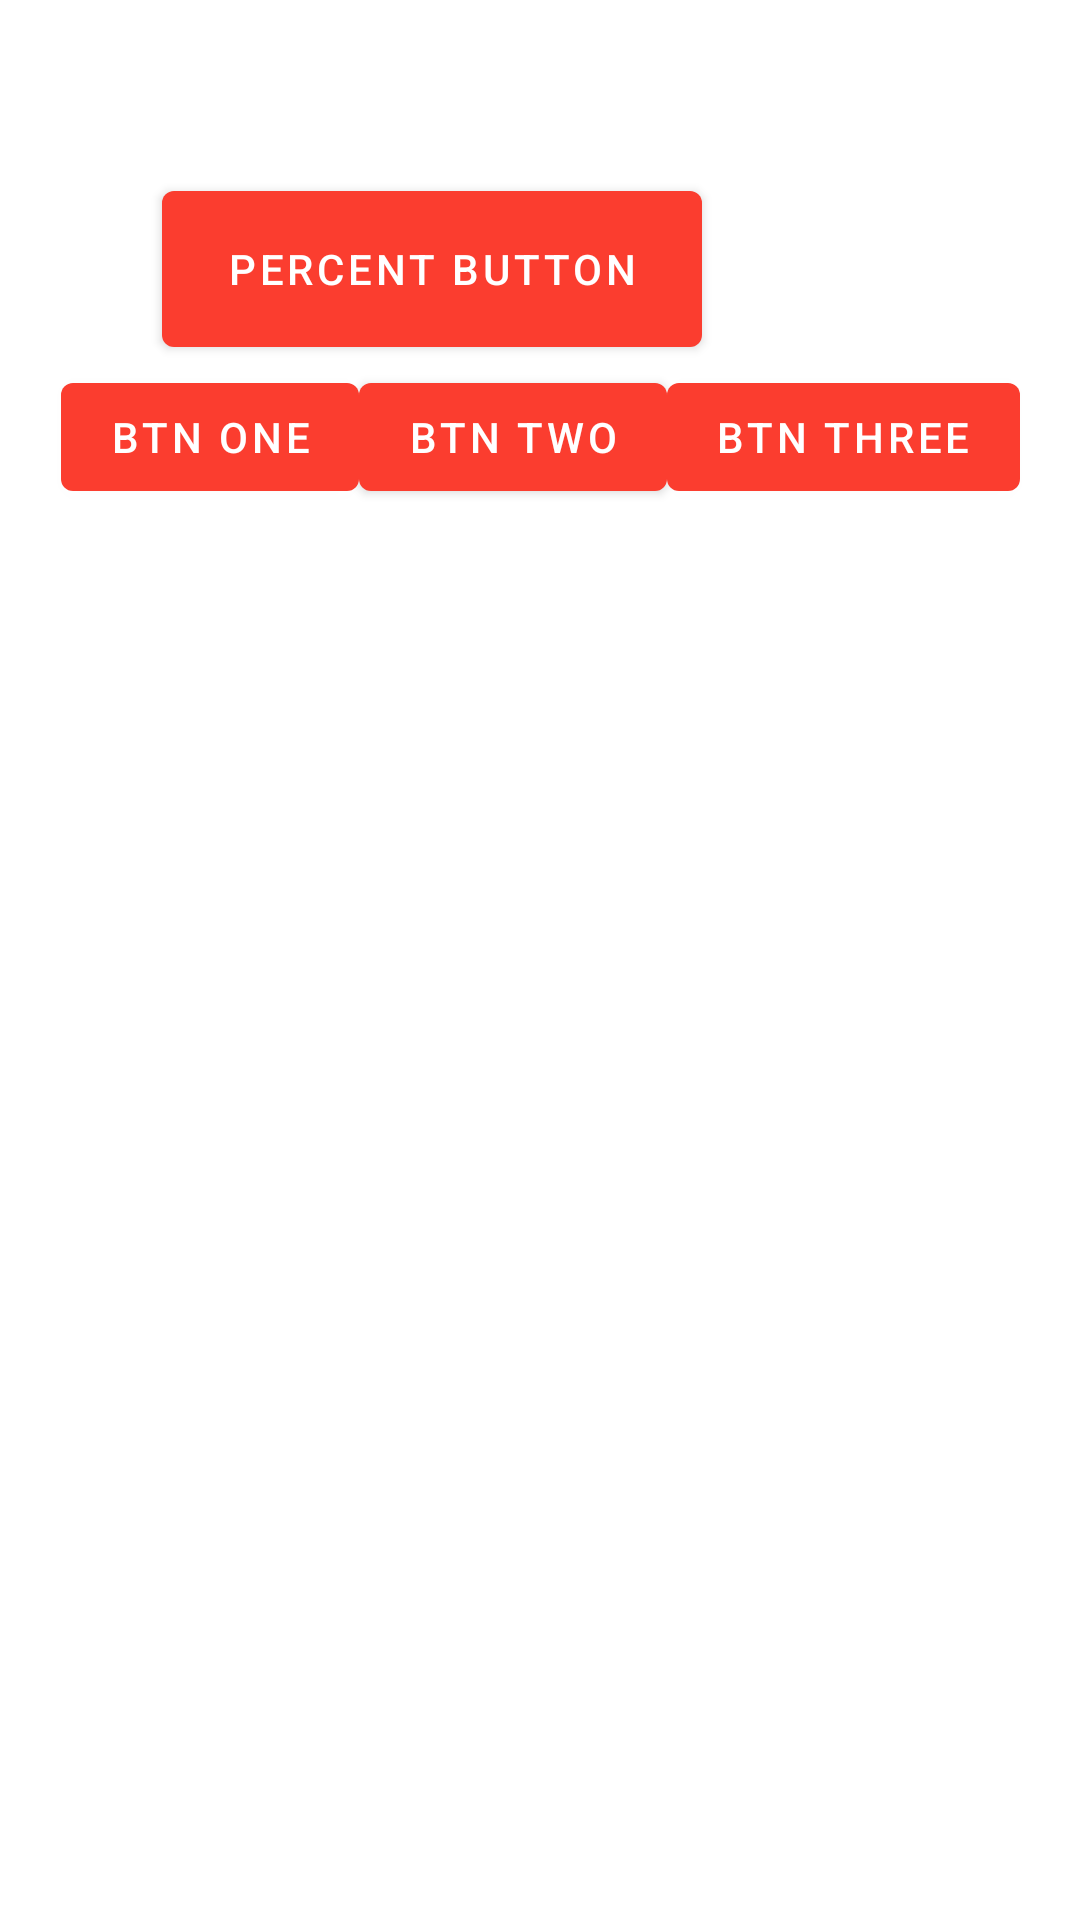

Android layout source for this screen:
<!-- AndroidManifest.xml: application theme Theme.NASAApp -->
<!-- res/layout/fragment_constraint.xml -->
<?xml version="1.0" encoding="utf-8"?>
<androidx.constraintlayout.widget.ConstraintLayout xmlns:android="http://schemas.android.com/apk/res/android"
    xmlns:app="http://schemas.android.com/apk/res-auto"
    xmlns:tools="http://schemas.android.com/tools"
    android:layout_width="match_parent"
    android:layout_height="match_parent"
    tools:context=".view.layouts.constraint.ConstraintFragment">

    <com.google.android.material.button.MaterialButton
        android:id="@+id/btn_percent"
        android:layout_width="0dp"
        android:layout_height="0dp"
        android:text="percent button"
        app:layout_constraintBottom_toBottomOf="parent"
        app:layout_constraintEnd_toEndOf="parent"
        app:layout_constraintHeight_percent="0.1"
        app:layout_constraintHorizontal_bias="0.3"
        app:layout_constraintStart_toStartOf="parent"
        app:layout_constraintTop_toTopOf="parent"
        app:layout_constraintVertical_bias="0.1"
        app:layout_constraintWidth_percent="0.5" />

    <androidx.constraintlayout.widget.Barrier
        android:id="@+id/barrier_one"
        android:layout_width="wrap_content"
        android:layout_height="wrap_content"
        app:barrierDirection="bottom"
        app:constraint_referenced_ids="btn_percent" />


    <com.google.android.material.button.MaterialButton
        android:id="@+id/btn_one"
        android:layout_width="wrap_content"
        android:layout_height="wrap_content"
        android:text="btn one"
        app:layout_constraintEnd_toStartOf="@id/btn_two"
        app:layout_constraintHorizontal_chainStyle="packed"
        app:layout_constraintStart_toStartOf="parent"
        app:layout_constraintTop_toTopOf="@id/barrier_one" />

    <com.google.android.material.button.MaterialButton
        android:id="@+id/btn_two"
        android:layout_width="wrap_content"
        android:layout_height="wrap_content"
        android:text="btn two"
        app:layout_constraintEnd_toStartOf="@id/btn_three"
        app:layout_constraintStart_toEndOf="@id/btn_one"
        app:layout_constraintTop_toTopOf="@id/barrier_one" />

    <com.google.android.material.button.MaterialButton
        android:id="@+id/btn_three"
        android:layout_width="wrap_content"
        android:layout_height="wrap_content"
        android:text="btn three"
        app:layout_constraintEnd_toEndOf="parent"
        app:layout_constraintStart_toEndOf="@id/btn_two"
        app:layout_constraintTop_toTopOf="@id/barrier_one" />

    <androidx.constraintlayout.widget.Group
        android:id="@+id/group_btn"
        android:layout_width="wrap_content"
        android:layout_height="wrap_content"
        app:constraint_referenced_ids="btn_one, btn_two, btn_three" />


</androidx.constraintlayout.widget.ConstraintLayout>
<!-- resources referenced by this layout -->
<resources>
  <style name="Theme.NASAApp" parent="Theme.MaterialComponents.DayNight.NoActionBar">
          
          <item name="android:statusBarColor">?superColor1_700</item>
          <item name="android:navigationBarColor">?superColor1_700</item>
          <item name="colorPrimary">?superColor1_600</item>
          <item name="colorOnPrimary">@color/white</item>
          <item name="colorPrimaryContainer">?superColor1_100</item>
          <item name="colorOnPrimaryContainer">?superColor1_900</item>
          <item name="colorPrimaryInverse">?superColor1_200</item>
          <item name="colorSecondary">?superColor2_600</item>
          <item name="colorOnSecondary">@color/white</item>
          <item name="colorSecondaryContainer">?superColor2_100</item>
          <item name="colorOnSecondaryContainer">?superColor2_900</item>
          <item name="colorTertiary">?superColor3_600</item>
          <item name="colorOnTertiary">@color/white</item>
          <item name="colorTertiaryContainer">?superColor3_100</item>
          <item name="colorOnTertiaryContainer">?superColor3_900</item>
          <item name="colorOnSurface">?superColor3_800</item>
  
          <item name="floatingActionButtonStyle">@style/myFloatingActionButtonStyle</item>
          <item name="bottomAppBarStyle">@style/myBottomAppBarStyle</item>
          <item name="materialButtonStyle">@style/myButtonStyle</item>
          <item name="switchStyle">@style/mySwitchStyle</item>
      </style>
  <color name="white">#FFFFFFFF</color>
  <style name="myFloatingActionButtonStyle" parent="Widget.MaterialComponents.FloatingActionButton">
  
          <item name="android:backgroundTint">#0E2ADF</item>
      </style>
  <style name="myBottomAppBarStyle" parent="Widget.MaterialComponents.BottomAppBar">
          <item name="android:backgroundTint">#343853</item>
          <item name="tint">@color/white</item>
      </style>
  <style name="myButtonStyle" parent="Widget.MaterialComponents.Button">
          <item name="backgroundTint">@color/red_600</item>
      </style>
  <style name="mySwitchStyle" parent="Widget.MaterialComponents.CompoundButton.Switch">
          <item name="android:textColor">@color/cyan_900</item>
          <item name="trackTint">@color/red_900</item>
      </style>
  <color name="red_600">#FB3D2F</color>
  <color name="cyan_900">#006064</color>
  <color name="red_900">#AE0B0B</color>
</resources>
